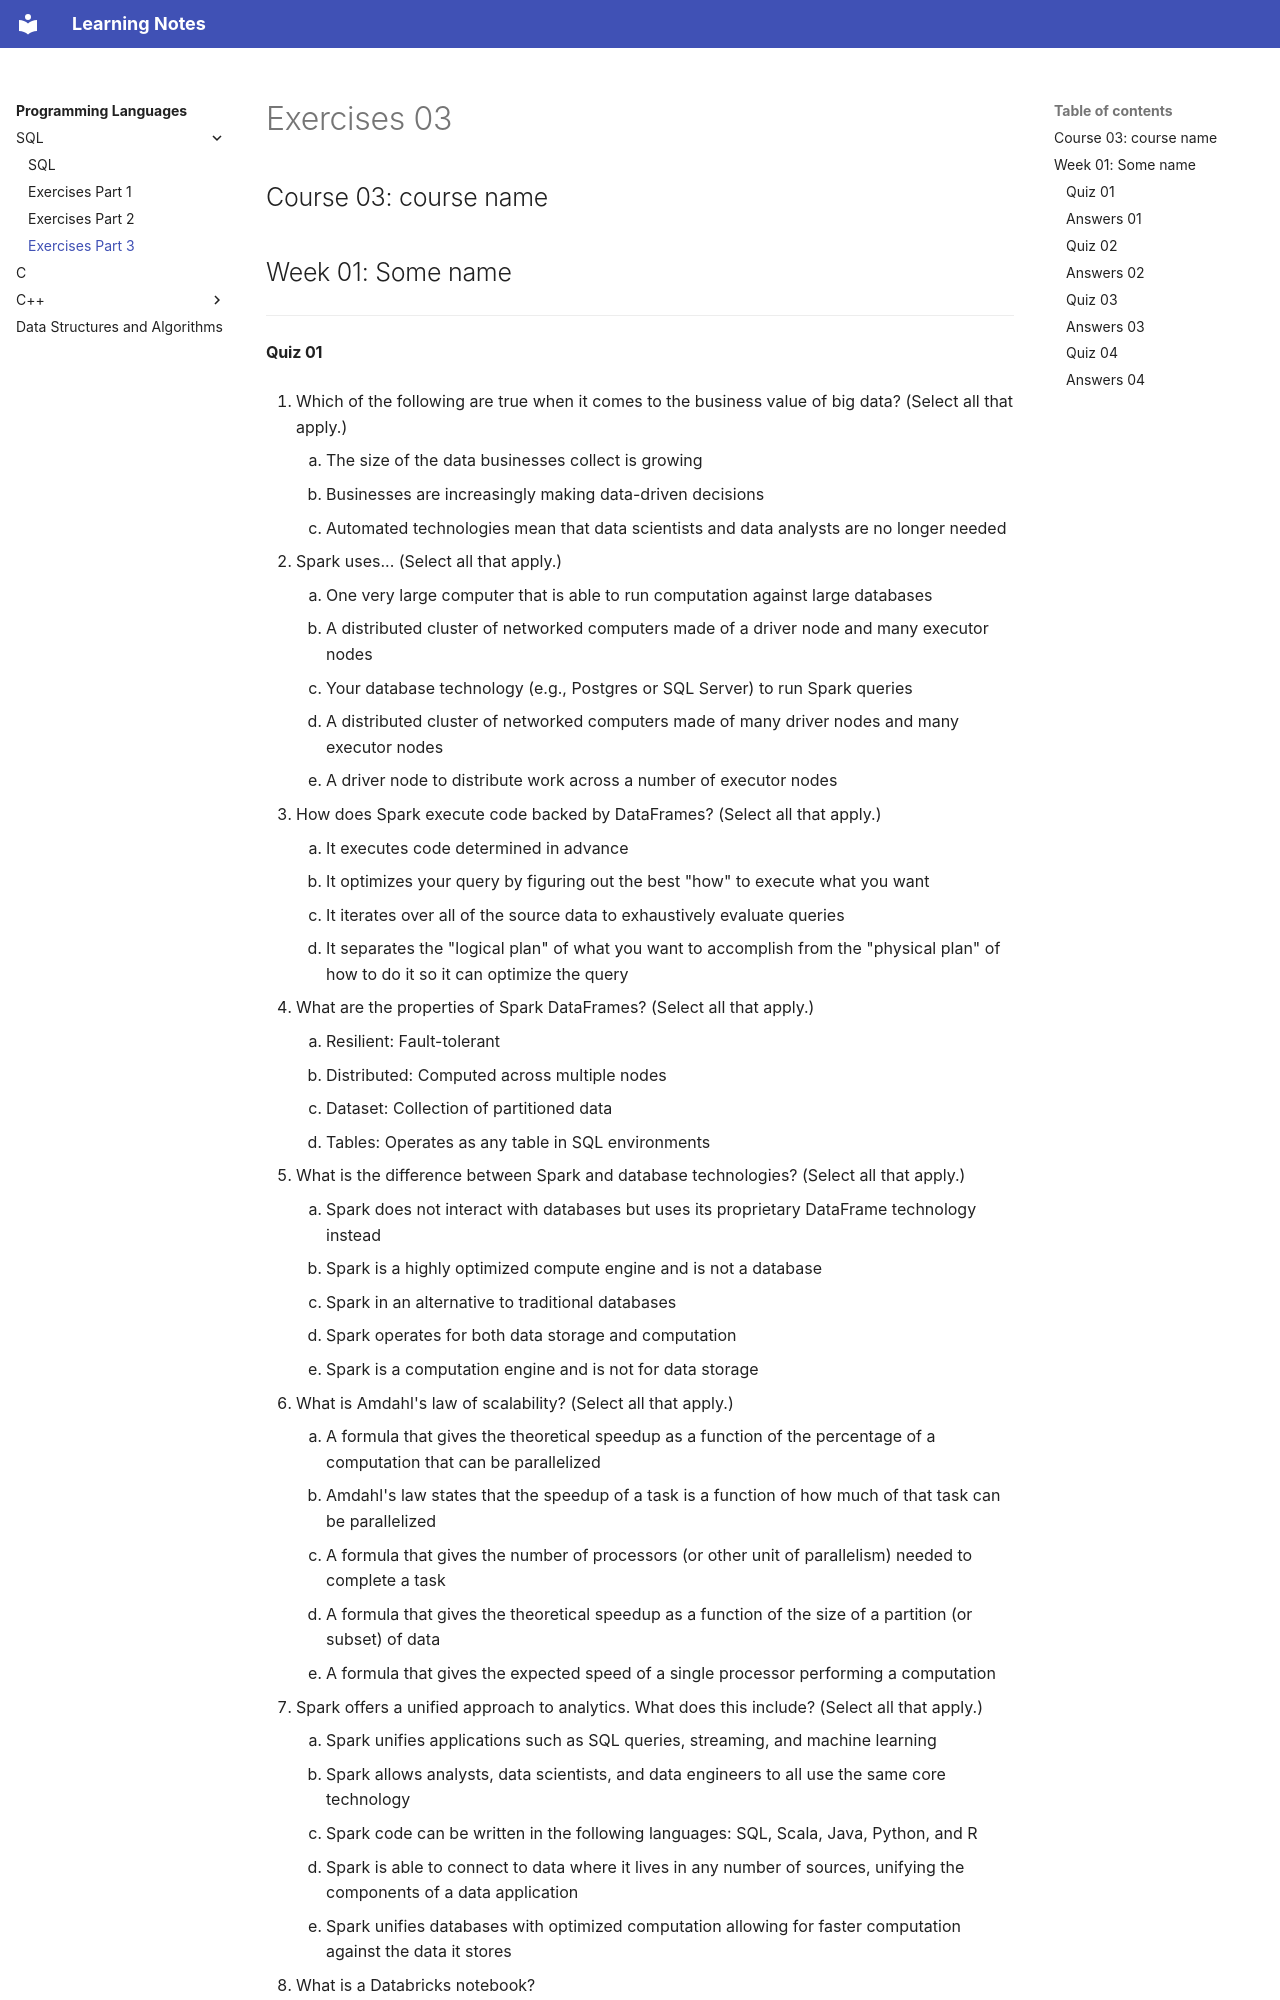

repository: DragonWarrior15/statistical-learning-notes · page: notes/programming_languages/sql/exercises_03.html · generator: mkdocs

# Exercises 03

## Course 03: course name

## Week 01: Some name

***

#### Quiz 01

1. Which of the following are true when it comes to the business value of big data? (Select all that apply.)
    1. The size of the data businesses collect is growing
    1. Businesses are increasingly making data-driven decisions
    1. Automated technologies mean that data scientists and data analysts are no longer needed

2. Spark uses... (Select all that apply.)
    1. One very large computer that is able to run computation against large databases
    1. A distributed cluster of networked computers made of a driver node and many executor nodes
    1. Your database technology (e.g., Postgres or SQL Server) to run Spark queries
    1. A distributed cluster of networked computers made of many driver nodes and many executor nodes
    1. A driver node to distribute work across a number of executor nodes

3. How does Spark execute code backed by DataFrames? (Select all that apply.)
    1. It executes code determined in advance
    1. It optimizes your query by figuring out the best "how" to execute what you want
    1. It iterates over all of the source data to exhaustively evaluate queries
    1. It separates the "logical plan" of what you want to accomplish from the "physical plan" of how to do it so it can optimize the query

4. What are the properties of Spark DataFrames? (Select all that apply.)
    1. Resilient: Fault-tolerant
    1. Distributed: Computed across multiple nodes
    1. Dataset: Collection of partitioned data
    1. Tables: Operates as any table in SQL environments

5. What is the difference between Spark and database technologies? (Select all that apply.)
    1. Spark does not interact with databases but uses its proprietary DataFrame technology instead
    1. Spark is a highly optimized compute engine and is not a database
    1. Spark in an alternative to traditional databases
    1. Spark operates for both data storage and computation
    1. Spark is a computation engine and is not for data storage
